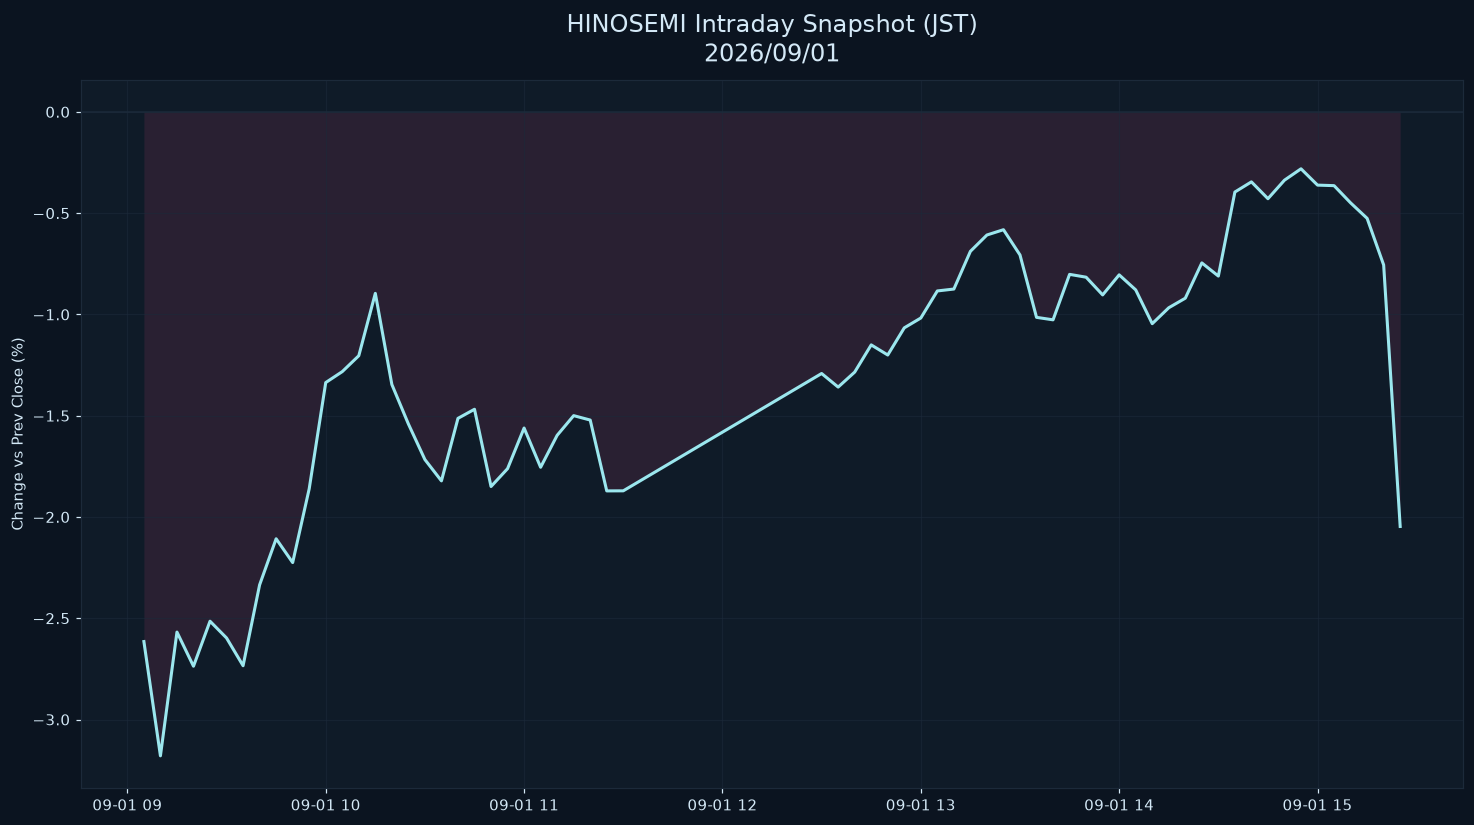

The file beside this chart, header and first rows:
datetime_jst, pct
2026-09-01 09:05:00+09:00, -2.615
2026-09-01 09:10:00+09:00, -3.179
2026-09-01 09:15:00+09:00, -2.568
2026-09-01 09:20:00+09:00, -2.737
2026-09-01 09:25:00+09:00, -2.515
2026-09-01 09:30:00+09:00, -2.597
2026-09-01 09:35:00+09:00, -2.734
2026-09-01 09:40:00+09:00, -2.335
2026-09-01 09:45:00+09:00, -2.108
2026-09-01 09:50:00+09:00, -2.225
2026-09-01 09:55:00+09:00, -1.861
2026-09-01 10:00:00+09:00, -1.336
2026-09-01 10:05:00+09:00, -1.282
2026-09-01 10:10:00+09:00, -1.204
2026-09-01 10:15:00+09:00, -0.896
2026-09-01 10:20:00+09:00, -1.346
2026-09-01 10:25:00+09:00, -1.541
2026-09-01 10:30:00+09:00, -1.717
2026-09-01 10:35:00+09:00, -1.822
2026-09-01 10:40:00+09:00, -1.513
2026-09-01 10:45:00+09:00, -1.468
2026-09-01 10:50:00+09:00, -1.85
2026-09-01 10:55:00+09:00, -1.761
2026-09-01 11:00:00+09:00, -1.561
2026-09-01 11:05:00+09:00, -1.755
2026-09-01 11:10:00+09:00, -1.597
2026-09-01 11:15:00+09:00, -1.5
2026-09-01 11:20:00+09:00, -1.522
2026-09-01 11:25:00+09:00, -1.871
2026-09-01 11:30:00+09:00, -1.871
2026-09-01 12:30:00+09:00, -1.292
2026-09-01 12:35:00+09:00, -1.359
2026-09-01 12:40:00+09:00, -1.285
2026-09-01 12:45:00+09:00, -1.15
2026-09-01 12:50:00+09:00, -1.2
2026-09-01 12:55:00+09:00, -1.066
2026-09-01 13:00:00+09:00, -1.018
2026-09-01 13:05:00+09:00, -0.8841
2026-09-01 13:10:00+09:00, -0.8747
2026-09-01 13:15:00+09:00, -0.6885
2026-09-01 13:20:00+09:00, -0.6078
2026-09-01 13:25:00+09:00, -0.5817
2026-09-01 13:30:00+09:00, -0.7064
2026-09-01 13:35:00+09:00, -1.014
2026-09-01 13:40:00+09:00, -1.027
2026-09-01 13:45:00+09:00, -0.8022
2026-09-01 13:50:00+09:00, -0.8162
2026-09-01 13:55:00+09:00, -0.9036
2026-09-01 14:00:00+09:00, -0.8046
2026-09-01 14:05:00+09:00, -0.8788
2026-09-01 14:10:00+09:00, -1.046
2026-09-01 14:15:00+09:00, -0.9671
2026-09-01 14:20:00+09:00, -0.9199
2026-09-01 14:25:00+09:00, -0.7456
2026-09-01 14:30:00+09:00, -0.8106
2026-09-01 14:35:00+09:00, -0.3957
2026-09-01 14:40:00+09:00, -0.3455
2026-09-01 14:45:00+09:00, -0.4286
2026-09-01 14:50:00+09:00, -0.3371
2026-09-01 14:55:00+09:00, -0.281
... 6 more rows
